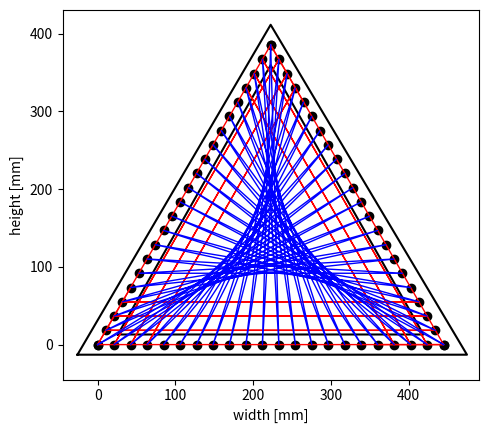

The matplotlib source for this figure:
# Test prog stringart triangle

import matplotlib.pyplot as plt
import numpy as np
import math

class Triangle:
	def __init__(self,width,nails,thick):
		self.width=width
		self.nails=nails
		self.thick=thick

		helft = width/2
		self.height = math.sqrt(3)*helft

		self.x1 = np.linspace(0,width,nails)
		self.y1 = np.zeros(nails)
		self.x2 = np.linspace(width,helft,nails)
		self.y2 = np.linspace(0,self.height,nails)
		self.x3 = np.linspace(helft,0,nails)
		self.y3 = np.linspace(self.height,0,nails)

		thickTop = np.sqrt(3)*thick/2
		thickDiag = (thick/2)/np.tan(np.pi/6)

		self.xcontour1 = [-thickDiag,width+thick,helft,-thickDiag]
		self.ycontour1 = [-thickDiag/2,-thickDiag/2,self.height+thickTop,-thickDiag/2]

		self.xcontour2 = [thickDiag,width-thickDiag,helft,thickDiag]
		self.ycontour2 = [thickDiag/2,thickDiag/2,self.height-thickTop,thickDiag/2]
		
	def plotTriangle(self):
		plt.plot(self.x1,self.y1,'ko',linewidth=1)
		plt.plot(self.x2,self.y2,'ko',linewidth=1)
		plt.plot(self.x3,self.y3,'ko',linewidth=1)
		
		# outer contour
		plt.plot(self.xcontour1,self.ycontour1,'k')
		plt.plot(self.xcontour2,self.ycontour2,'k')

		plt.axis([-self.thick*1.5,self.width+self.thick*1.5,-self.thick*1.5,self.height+self.thick*1.5])
		plt.ylabel("height [mm]")
		plt.xlabel("width [mm]")
		plt.gca().set_aspect('equal', adjustable='box') # make axes equal

class Curve(Triangle):
	def __init__(self,width,nails,thick,Nshift=0,trimStart=0,trimEnd=0,parts=[1,1,1]):
		super().__init__(width,nails,thick)
		self.Nshift = Nshift
		self.trimStart = trimStart
		self.trimEnd = trimEnd

		self.curve1X = []
		self.curve1Y = []
		self.curve2X = []
		self.curve2Y = []
		self.curve3X = []
		self.curve3Y = []

		if(self.Nshift<0):
			Nstart = -self.Nshift
			Nend = 0
		else:
			Nstart = 0
			Nend = self.Nshift
			
		if(parts[0]):
			for i in range(Nstart+self.trimStart,self.nails-Nend-self.trimEnd):
					self.curve1X.append(self.x1[i])
					self.curve1X.append(self.x2[i+Nshift])
					self.curve1Y.append(self.y1[i])
					self.curve1Y.append(self.y2[i+Nshift])
		if(parts[1]):
			for i in range(Nstart+self.trimStart,self.nails-Nend-self.trimEnd):
					self.curve2X.append(self.x2[i])
					self.curve2X.append(self.x3[i+Nshift])
					self.curve2Y.append(self.y2[i])
					self.curve2Y.append(self.y3[i+Nshift])
		if(parts[2]):
			for i in range(Nstart+self.trimStart,self.nails-Nend-self.trimEnd):
					self.curve3X.append(self.x3[i])
					self.curve3X.append(self.x1[i+Nshift])
					self.curve3Y.append(self.y3[i])
					self.curve3Y.append(self.y1[i+Nshift])

	def plot(self,color='b',makePic=0,tutName="Square",makeGif=0):
		if(makeGif):
			for i in range(1,len(self.curve1X)+1):
				plt.plot(self.curve1X[0:i],self.curve1Y[0:i],color,linewidth=1)
				fig.savefig(tutName+"A"+str(i)+".png")
			for i in range(1,len(self.curve2X)+1):
				plt.plot(self.curve2X[0:i],self.curve2Y[0:i],color,linewidth=1)
				fig.savefig(tutName+"B"+str(i)+".png")
			for i in range(1,len(self.curve3X)+1):
				plt.plot(self.curve3X[0:i],self.curve3Y[0:i],color,linewidth=1)
				fig.savefig(tutName+"C"+str(i)+".png")

		else:
			plt.plot(self.curve1X,self.curve1Y,color,linewidth=1)
			plt.plot(self.curve2X,self.curve2Y,color,linewidth=1)
			plt.plot(self.curve3X,self.curve3Y,color,linewidth=1)
			if(makePic):
				fig.savefig(tutName+".png")

class Straight(Triangle):
	def __init__(self,width,nails,thick,Nshift=0,trimStart=0,trimEnd=0,parts=[1,1,1]):
		super().__init__(width,nails,thick)
		self.Nshift = Nshift
		self.trimStart = trimStart
		self.trimEnd = trimEnd

		self.straight1X = []
		self.straight1Y = []
		self.straight2X = []
		self.straight2Y = []
		self.straight3X = []
		self.straight3Y = []

		if(self.Nshift<0):
			Nstart = -self.Nshift
			Nend = 0
		else:
			Nstart = 0
			Nend = self.Nshift
			
		if(parts[0]):
			for i in range(Nstart+self.trimStart,self.nails-Nend-self.trimEnd):
					self.straight1X.append(self.x1[i])
					self.straight1Y.append(self.y1[i])
					self.straight1X.append(self.x2[nails-1-i-Nshift])
					self.straight1Y.append(self.y2[nails-1-i-Nshift])
					if(nails-2-i-Nshift>=0):
						self.straight1X.append(self.x2[nails-2-i-Nshift])
						self.straight1Y.append(self.y2[nails-2-i-Nshift])
		if(parts[1]):
			for i in range(Nstart+self.trimStart,self.nails-Nend-self.trimEnd):
					self.straight2X.append(self.x2[i])
					self.straight2Y.append(self.y2[i])
					self.straight2X.append(self.x3[nails-1-i-Nshift])
					self.straight2Y.append(self.y3[nails-1-i-Nshift])
					if(nails-2-i-Nshift>=0):
						self.straight2X.append(self.x3[nails-2-i-Nshift])
						self.straight2Y.append(self.y3[nails-2-i-Nshift])

		if(parts[2]):
			for i in range(Nstart+self.trimStart,self.nails-Nend-self.trimEnd):
					self.straight3X.append(self.x3[i])
					self.straight3Y.append(self.y3[i])
					self.straight3X.append(self.x1[nails-1-i-Nshift])
					self.straight3Y.append(self.y1[nails-1-i-Nshift])
					if(nails-2-i-Nshift>=0):
						self.straight3X.append(self.x1[nails-2-i-Nshift])
						self.straight3Y.append(self.y1[nails-2-i-Nshift])

	def plot(self,color='b',makePic=0,tutName="Square",makeGif=0):
		if(makeGif):
			for i in range(1,len(self.straight1X)+1):
				plt.plot(self.straight1X[0:i],self.straight1Y[0:i],color,linewidth=1)
				fig.savefig(tutName+"A"+str(i)+".png")
			for i in range(1,len(self.straight2X)+1):
				plt.plot(self.straight2X[0:i],self.straight2Y[0:i],color,linewidth=1)
				fig.savefig(tutName+"B"+str(i)+".png")
			for i in range(1,len(self.straight3X)+1):
				plt.plot(self.straight3X[0:i],self.straight3Y[0:i],color,linewidth=1)
				fig.savefig(tutName+"C"+str(i)+".png")

		else:
			plt.plot(self.straight1X,self.straight1Y,color,linewidth=1)
			plt.plot(self.straight2X,self.straight2Y,color,linewidth=1)
			plt.plot(self.straight3X,self.straight3Y,color,linewidth=1)
			if(makePic):
				fig.savefig(tutName+".png")

s1 = Straight(445,22,30,0,0,18)
c1 = Curve(445,22,30,11,0,0)

# c2 = Curve(445,22,30,0,0,0,[0,1,0])
# c3 = Curve(445,22,30,0,0,0,[0,0,1])

fig = plt.figure()
c1.plotTriangle()
s1.plot('r')
c1.plot('b',1,"A",0)
# c2.plot('b',1,"A",0)

plt.show()


# COLORS
# blue		b	[0,0,1]
# black		k	[0,0,0]
# red		r	[1,0,0]
# green		g	[0,1,0]
# yellow	y	[1,1,0]
# cyan		c	[0,1,1]
# magenta	m	[1,0,1]
# white		w	[1,1,1]